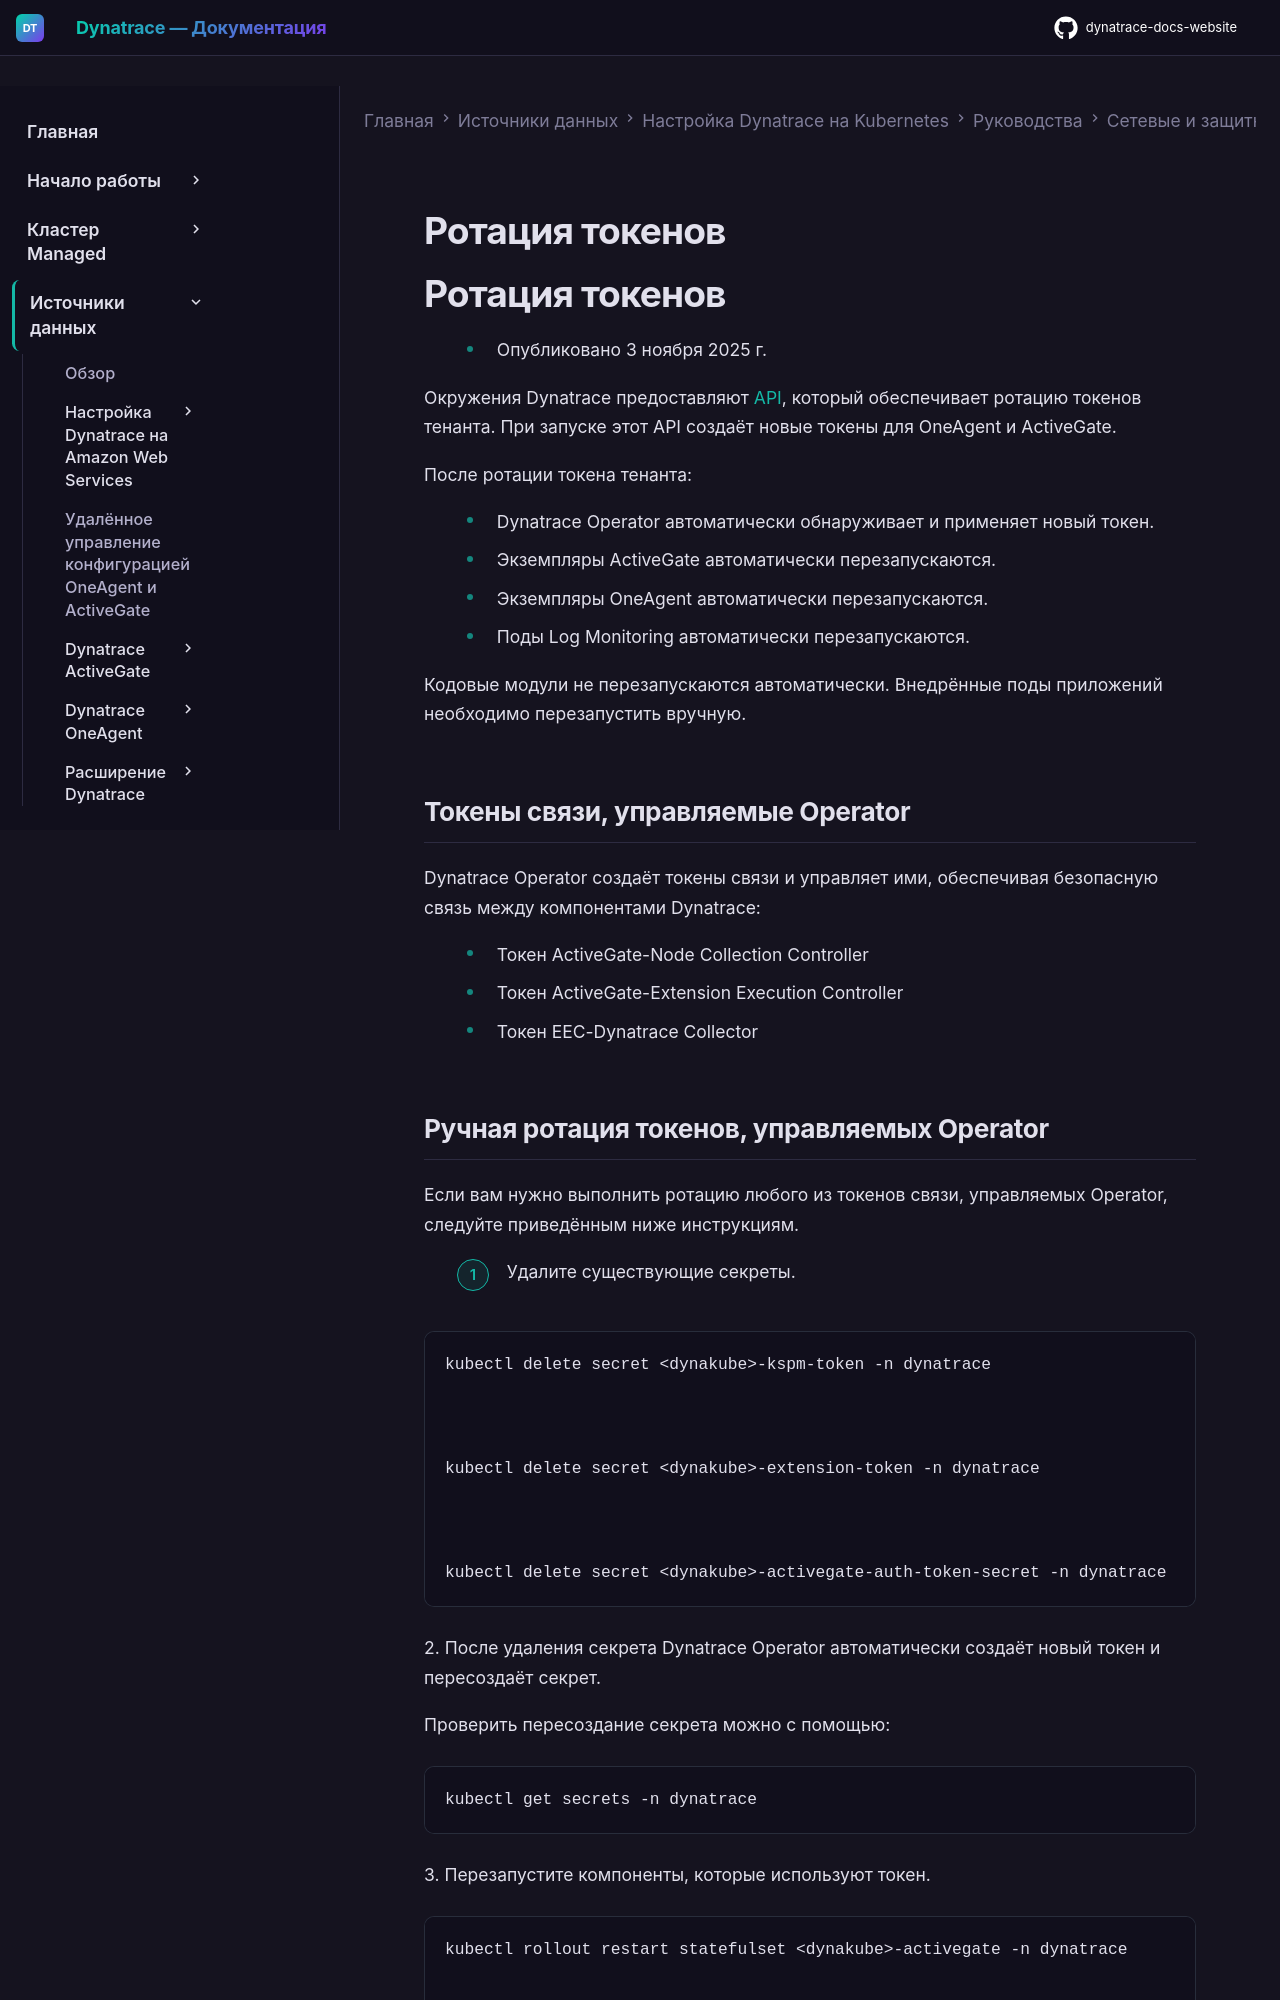

repository: Yerkebulan-Ardabayev/dynatrace-docs-website · page: managed-ru/ingest-from/setup-on-k8s/guides/networking-security-compliance/security-configurations/token-rotation/index.html · generator: mkdocs

---
title: Ротация токенов
source: https://docs.dynatrace.com/managed/ingest-from/setup-on-k8s/guides/networking-security-compliance/security-configurations/token-rotation
scraped: 2026-05-12T12:14:24.881177
---

# Ротация токенов

# Ротация токенов

* Опубликовано 3 ноября 2025 г.

Окружения Dynatrace предоставляют [API](/managed/dynatrace-api/environment-api/tokens-v2/tenant-tokens "Ротация токенов тенанта Dynatrace."), который обеспечивает ротацию токенов тенанта. При запуске этот API создаёт новые токены для OneAgent и ActiveGate.

После ротации токена тенанта:

* Dynatrace Operator автоматически обнаруживает и применяет новый токен.
* Экземпляры ActiveGate автоматически перезапускаются.
* Экземпляры OneAgent автоматически перезапускаются.
* Поды Log Monitoring автоматически перезапускаются.

Кодовые модули не перезапускаются автоматически. Внедрённые поды приложений необходимо перезапустить вручную.

## Токены связи, управляемые Operator

Dynatrace Operator создаёт токены связи и управляет ими, обеспечивая безопасную связь между компонентами Dynatrace:

* Токен ActiveGate-Node Collection Controller
* Токен ActiveGate-Extension Execution Controller
* Токен EEC-Dynatrace Collector
